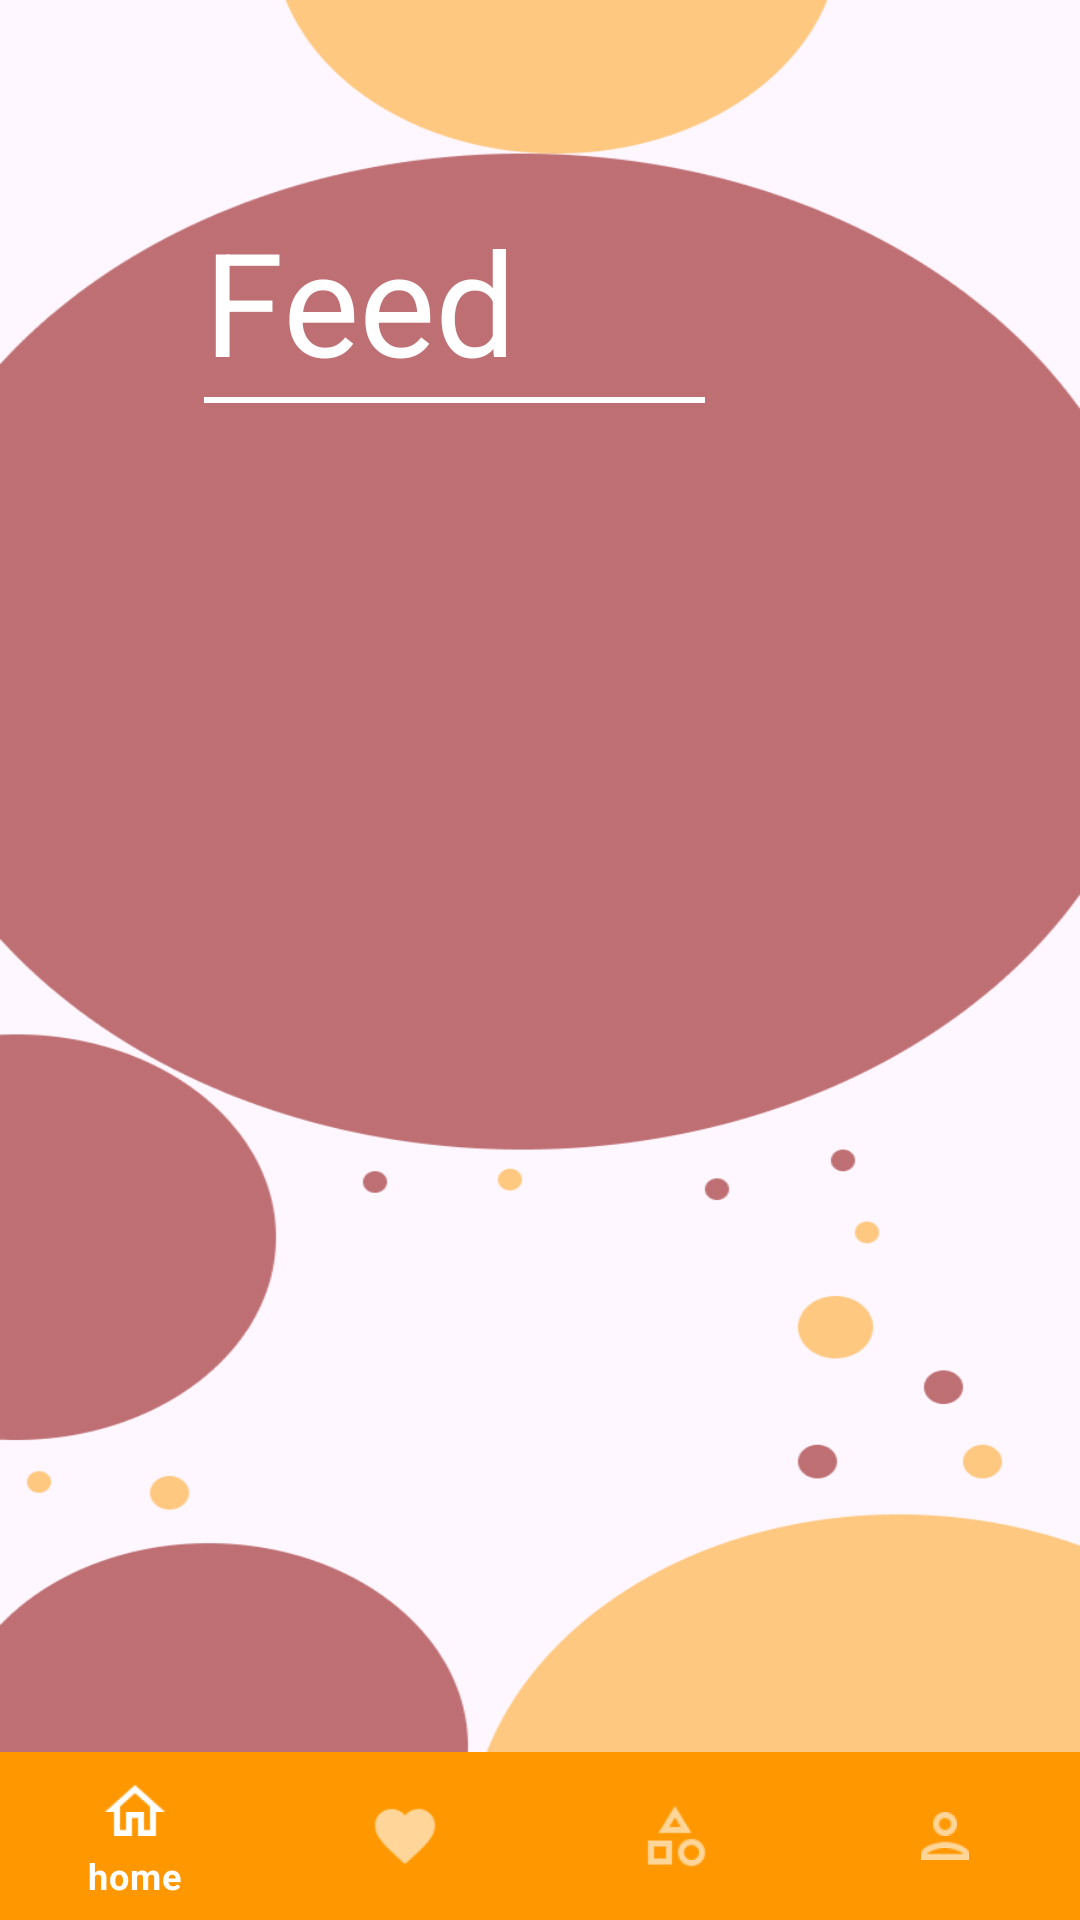

Here is an Android app screen rendered from its layout file. Give the layout XML and the strings, colors and styles it references.
<!-- AndroidManifest.xml: application theme Theme.SibarEvents -->
<!-- res/layout/fragment_feed.xml -->
<?xml version="1.0" encoding="utf-8"?>
<layout
    xmlns:android="http://schemas.android.com/apk/res/android"
    xmlns:app="http://schemas.android.com/apk/res-auto"
    xmlns:tools="http://schemas.android.com/tools">

    <data>
        <variable
            name="viewmodel"
            type="com.project.sibarevents.ui.viewmodel.EventViewModel" />
    </data>
<androidx.constraintlayout.widget.ConstraintLayout

    android:layout_width="match_parent"
    android:layout_height="match_parent"
    tools:context=".ui.event.categories.home.Feed"
    android:background="@drawable/backgroundcat">

    <TextView
        android:id="@+id/text_favorites"
        android:layout_width="wrap_content"
        android:layout_height="wrap_content"
        android:layout_marginStart="68dp"
        android:layout_marginTop="68dp"
        android:text="Feed"
        android:textColor="@color/white"
        android:textSize="48dp"
        app:layout_constraintStart_toStartOf="parent"
        app:layout_constraintTop_toTopOf="parent" />

    <View
        android:id="@+id/view"
        android:layout_width="167dp"
        android:layout_height="2dp"
        android:background="@color/white"
        app:layout_constraintStart_toStartOf="@+id/text_favorites"
        app:layout_constraintTop_toBottomOf="@+id/text_favorites" />

    <LinearLayout
        android:id="@+id/linearLayout"
        android:layout_width="match_parent"
        android:layout_height="wrap_content"
        app:layout_constraintBottom_toBottomOf="parent"
        app:layout_constraintEnd_toEndOf="parent"
        app:layout_constraintStart_toStartOf="parent">


        <com.google.android.material.bottomnavigation.BottomNavigationView
            style="@style/Widget.MaterialComponents.BottomNavigationView.Colored"
            android:id="@+id/bottom_navigation"
            android:layout_width="match_parent"
            android:layout_height="wrap_content"
            app:menu="@menu/bottom_navigation_menu" />

    </LinearLayout>

    <androidx.recyclerview.widget.RecyclerView
        android:id="@+id/recycler_view"
        android:layout_width="match_parent"
        android:layout_height="0dp"
        app:layout_constraintBottom_toTopOf="@+id/linearLayout"
        app:layout_constraintEnd_toEndOf="parent"
        app:layout_constraintHorizontal_bias="0.0"
        app:layout_constraintStart_toStartOf="parent"
        app:layout_constraintTop_toBottomOf="@+id/view" />

</androidx.constraintlayout.widget.ConstraintLayout>
</layout>
<!-- resources referenced by this layout -->
<resources>
  <color name="white">#FFFFFFFF</color>
  <!-- drawable backgroundcat: png bitmap (drawable, 24061 bytes) -->
  <style name="Theme.SibarEvents" parent="Base.Theme.SibarEvents" />
  <style name="Base.Theme.SibarEvents" parent="Theme.Material3.DayNight.NoActionBar">
          
           <item name="colorPrimary">@color/my_light_primary</item>
      </style>
  <color name="my_light_primary">#FF9800</color>
</resources>
